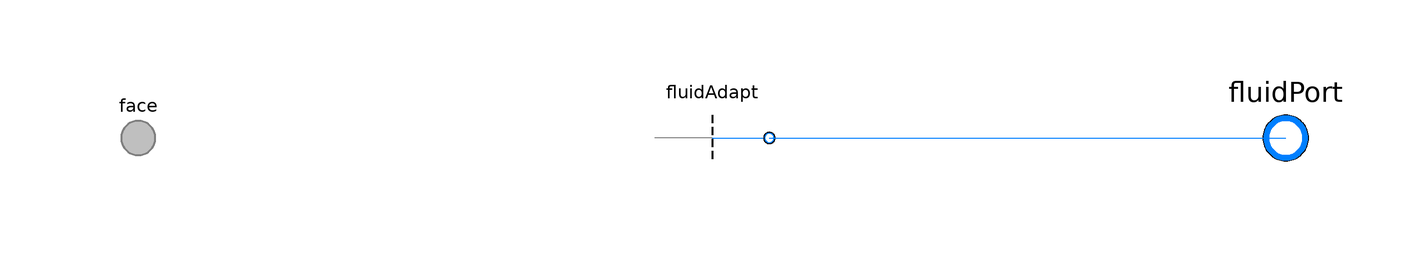

The Modelica model whose source follows is shown above as a component diagram (icons at their Placement, wires along their Line points).

model PartialAdaptBus
        "<html>Partial model for a fluid adapter between <a href=\"modelica://FCSys\">FCSys</a> and <a href=\"modelica://Modelica\">Modelica</a> with bus connector</html>"
        extends FCSys.BaseClasses.Icons.Names.Top3;

        parameter Q.Area A=1*U.cm^2 "Area of the connection surface";
        replaceable package Medium = Modelica.Media.Interfaces.PartialMedium
          constrainedby Modelica.Media.Interfaces.PartialMedium "Medium model"
          annotation (choicesAllMatching=true);

        FCSys.Connectors.FaceBus face
          "Connector for material, linear momentum, and entropy" annotation (
            Placement(transformation(extent={{-110,-10},{-90,10}}),
              iconTransformation(extent={{-110,-10},{-90,10}})));
        FCSys.BCs.Adapters.AdaptFluid fluidAdapt(final A=A, redeclare final
            package Medium = Medium)
          annotation (Placement(transformation(extent={{-10,-10},{10,10}})));
        Modelica.Fluid.Interfaces.FluidPort_b fluidPort(redeclare final package
            Medium = Medium) "Modelica fluid port" annotation (Placement(
              transformation(extent={{90,-10},{110,10}}), iconTransformation(
                extent={{90,-10},{110,10}})));

      equation
        connect(fluidAdapt.fluidPort, fluidPort) annotation (Line(
            points={{10,6.10623e-16},{80,6.10623e-16},{80,5.55112e-16},{100,
                5.55112e-16}},
            color={0,127,255},
            smooth=Smooth.None));

        annotation (Diagram(graphics), Icon(graphics={Line(
                      points={{0,40},{0,-40}},
                      color={0,0,0},
                      smooth=Smooth.None,
                      pattern=LinePattern.Dash,
                      thickness=0.5),Line(
                      points={{0,0},{-100,0}},
                      color={127,127,127},
                      smooth=Smooth.None),Line(
                      points={{0,0},{100,0}},
                      color={0,127,255},
                      smooth=Smooth.None)}));
      end PartialAdaptBus;